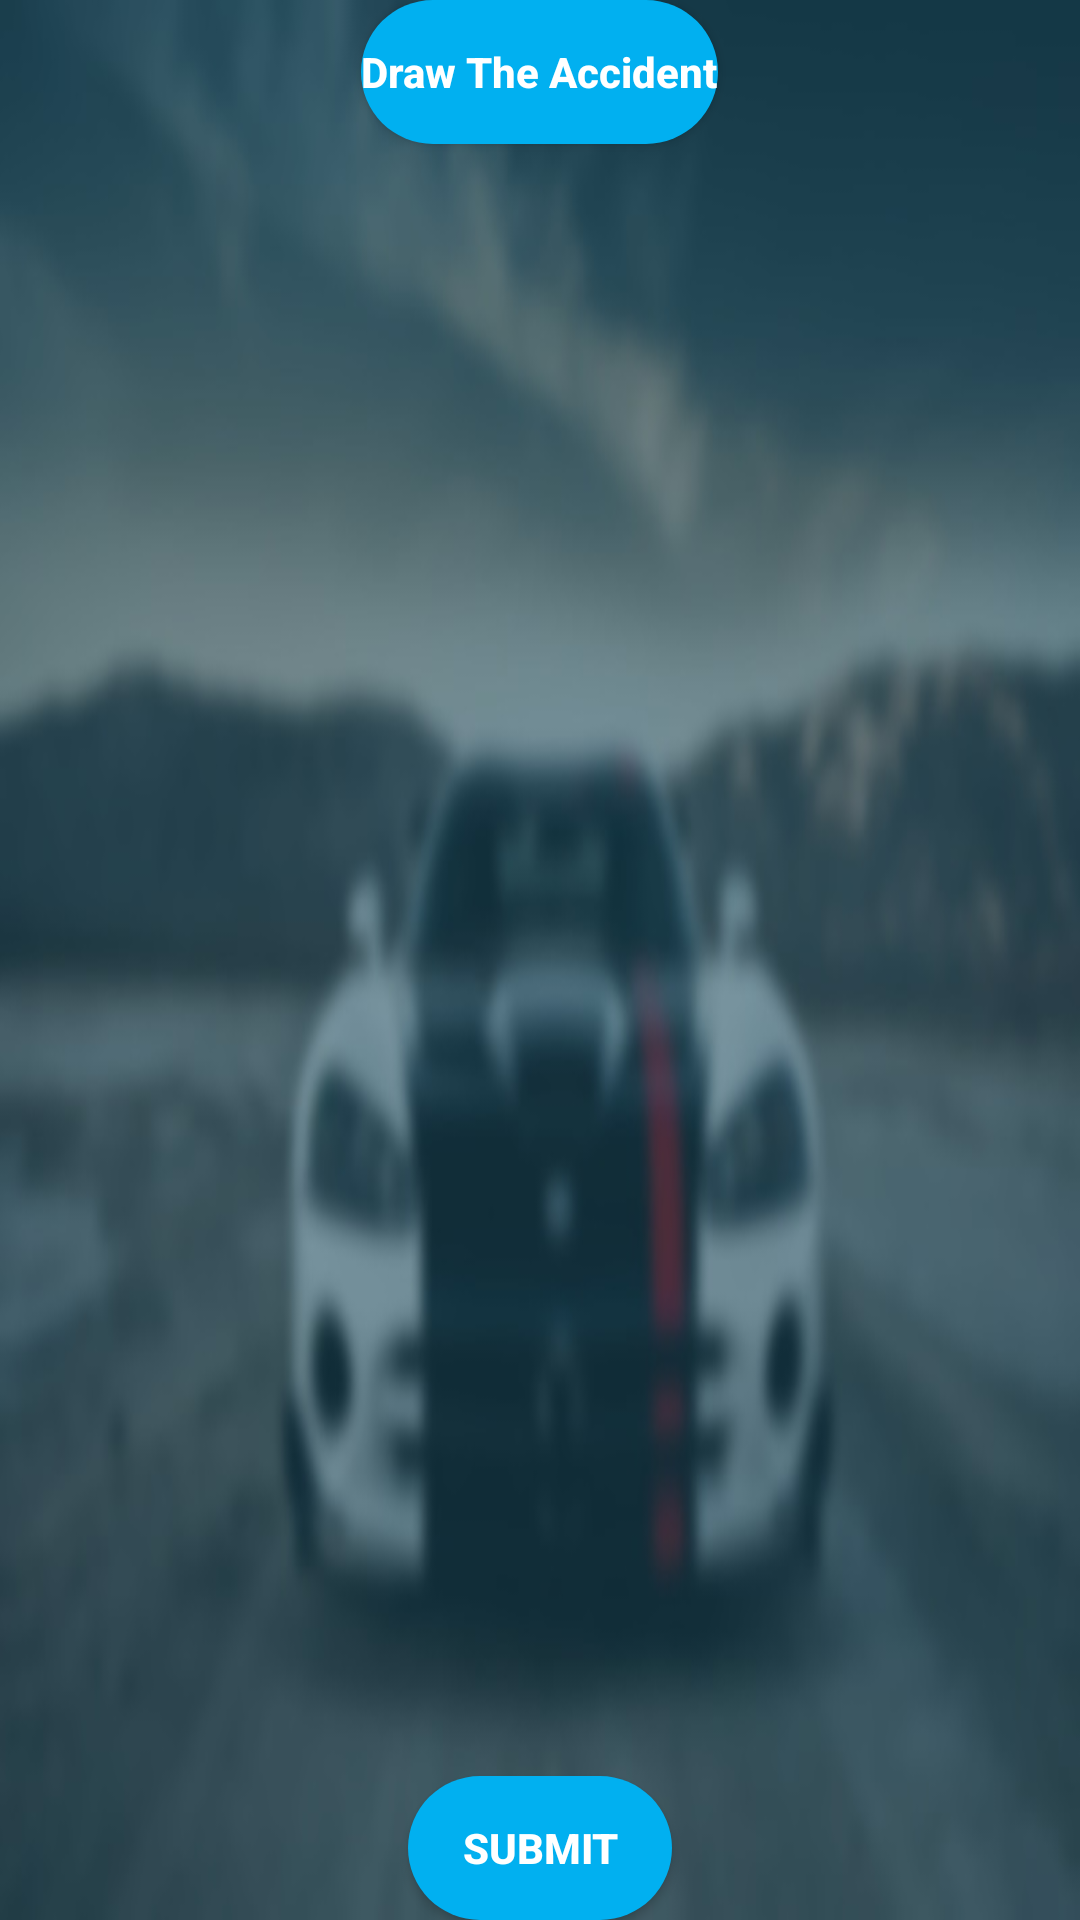

This screen was rendered from an Android layout file. Write that file and the resources it references.
<!-- AndroidManifest.xml: application theme AppTheme -->
<!-- res/layout/activity_accident_image.xml -->
<?xml version="1.0" encoding="utf-8"?>
<LinearLayout xmlns:android="http://schemas.android.com/apk/res/android"
    android:layout_width="match_parent"
    android:layout_height="match_parent"
    android:background="@drawable/bg"
    android:orientation="vertical" >

    <Button
        android:id="@+id/getSign"
        android:layout_width="wrap_content"
        android:layout_height="wrap_content"
        android:layout_gravity="center"
        android:background="@drawable/custom_btn"
        android:textColor="#ffffff"
        android:textAllCaps="false"
        android:textStyle="bold"
        android:text="Draw The Accident" />

    <ImageView
        android:id="@+id/imageView1"

        android:layout_gravity="center"
        android:layout_width="match_parent"
        android:layout_height="fill_parent"
            android:layout_weight="9"
        />

    <Button
        android:id="@+id/submitcroquit"
        android:layout_width="wrap_content"
        android:layout_height="wrap_content"
        android:layout_gravity="center"
        android:text="SUBMIT"
        android:textStyle="bold"
        android:background="@drawable/custom_btn"
        android:textColor="#ffffff"
        android:textAllCaps="false"/>

</LinearLayout>
<!-- resources referenced by this layout -->
<resources>
  <!-- drawable bg: jpg bitmap (drawable, 31343 bytes) -->
  <!-- drawable custom_btn (drawable) -->
  <?xml version="1.0" encoding="utf-8"?>
  <shape xmlns:android="http://schemas.android.com/apk/res/android" android:shape="rectangle" android:padding="10dp">
  <solid android:color="#01B0F0"/> 
  <corners
      android:bottomRightRadius="200dp"
      android:bottomLeftRadius="200dp"
      android:topLeftRadius="200dp"
      android:topRightRadius="200dp"/>
  </shape>
  <style name="AppTheme" parent="Theme.AppCompat.Light.DarkActionBar">
          
          <item name="colorPrimary">@color/colorPrimary</item>
          <item name="colorPrimaryDark">@color/colorPrimaryDark</item>
          <item name="colorAccent">@color/colorAccent</item>
      </style>
  <!-- not gathered from this repository: default colours our renderer supplied (Android Studio template values) -->
  <color name="colorPrimary">#FF6200EE</color>
  <color name="colorPrimaryDark">#FF3700B3</color>
  <color name="colorAccent">#FF03DAC5</color>
</resources>
